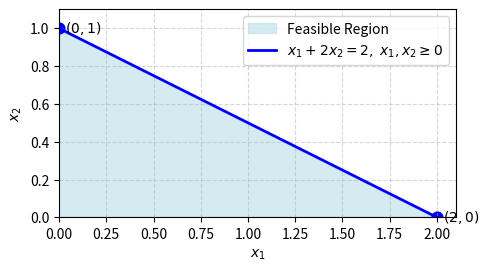

Here is the Python script that generated this plot:
import numpy as np
import matplotlib.pyplot as plt

# 1c

t = np.linspace(0, 1, 200)
x1 = 2 - 2*t
x2 = t

plt.figure(figsize=(5,5))

# Shade feasible region (polygon: (0,0) -> (2,0) -> (0,1))
feasible_x = [0, 2, 0]
feasible_y = [0, 0, 1]
plt.fill(feasible_x, feasible_y, color='lightblue', alpha=0.5, label='Feasible Region')

# Plot the boundary line
plt.plot(x1, x2, linewidth=2, color='blue', label=r'$x_1 + 2x_2 = 2,\; x_1, x_2 \geq 0$')
plt.scatter([2, 0], [0, 1], s=60, color='blue')

# Labels for endpoints
plt.text(2, 0, r'  $(2,0)$', va='center')
plt.text(0, 1, r'  $(0,1)$', va='center')

# Axis labels and limits
plt.xlabel(r'$x_1$')
plt.ylabel(r'$x_2$')
plt.xlim(0, 2.1)
plt.ylim(0, 1.1)
plt.gca().set_aspect('equal', adjustable='box')
plt.grid(True, linestyle='--', alpha=0.5)

# Legend
plt.legend(loc='upper right')
plt.tight_layout()

# Save and show
plt.savefig('1c.png', dpi=200)
plt.show()